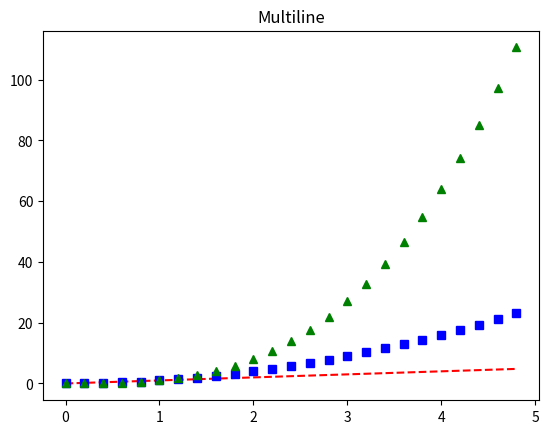

This figure's Python source:
import numpy as np
import matplotlib.pyplot as plt

# evenly sampled time at 200ms intervals 

t = np.arange(0., 5., 0.2)
t2 = t**2
t3 = t**3

# red dashes, blue squares and green triangles 

plt.title('Multiline')
plt.plot(t, t, 'r--', t, t2, 'bs', t, t3, 'g^') 
plt.show()
